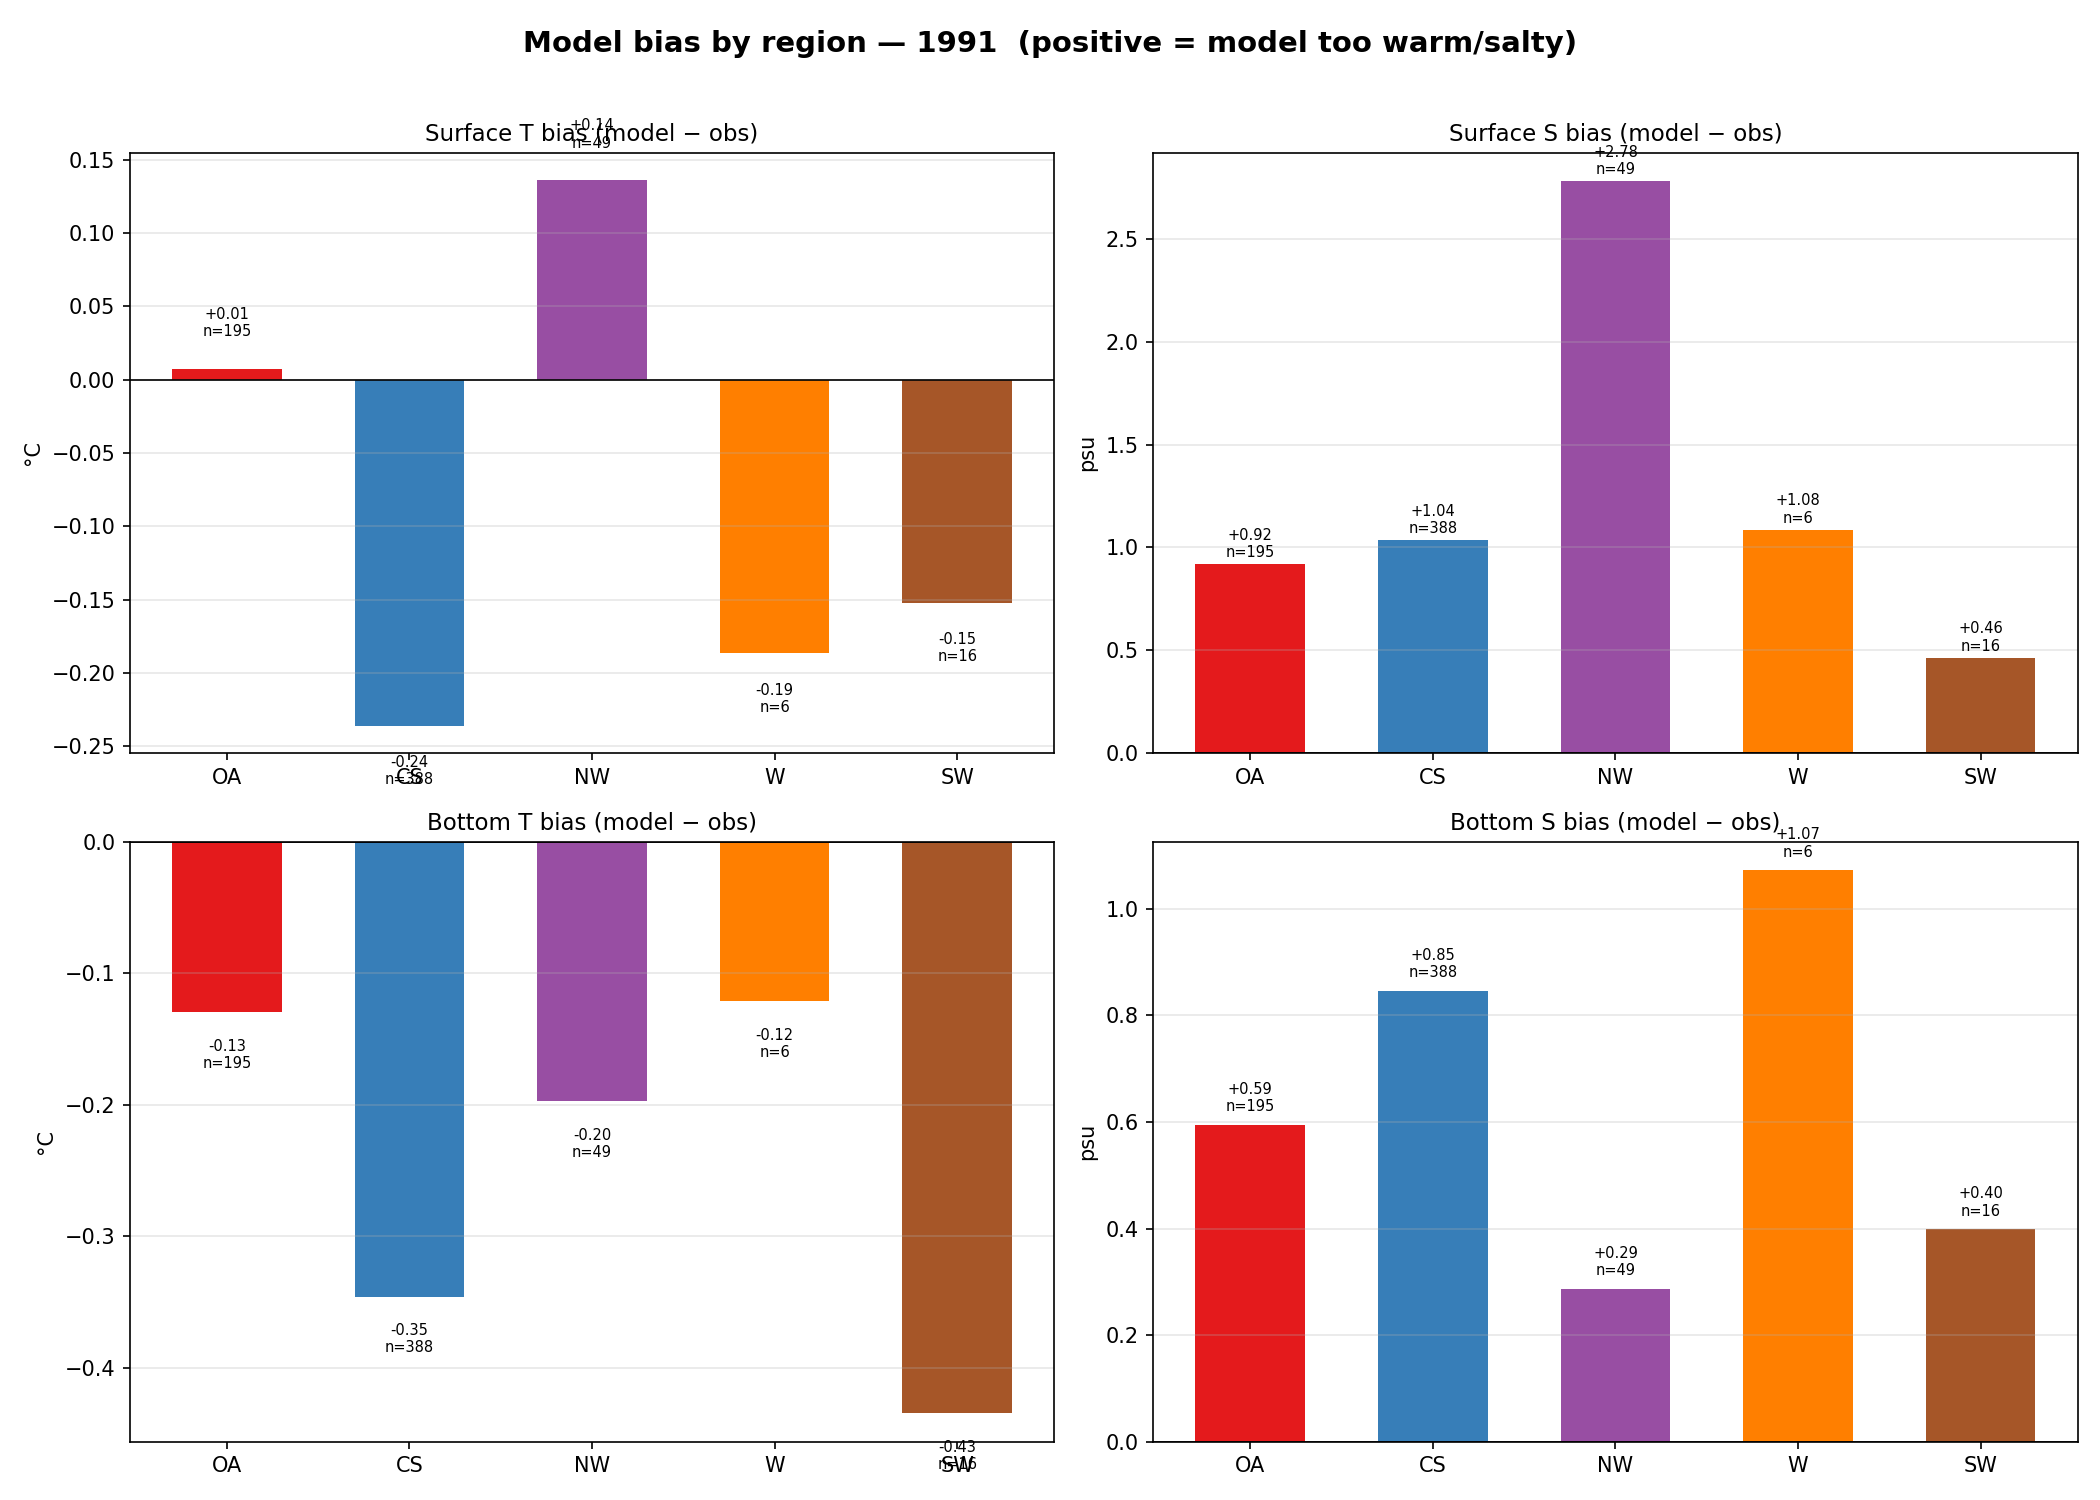

Values plotted in this chart, from the file beside it:
region, level, var, bias, rmse, n
OA, surf, T, 0.007667, 0.4669, 195
OA, surf, S, 0.9176, 1.107, 195
OA, bot, T, -0.1299, 0.4723, 195
OA, bot, S, 0.5943, 0.6492, 195
CS, surf, T, -0.2359, 0.3495, 388
CS, surf, S, 1.035, 1.04, 388
CS, bot, T, -0.3457, 0.4623, 388
CS, bot, S, 0.8466, 0.8652, 388
NW, surf, T, 0.1363, 0.756, 49
NW, surf, S, 2.781, 4.158, 49
NW, bot, T, -0.1974, 0.775, 49
NW, bot, S, 0.2869, 0.3474, 49
W, surf, T, -0.1866, 0.4161, 6
W, surf, S, 1.085, 1.088, 6
W, bot, T, -0.1214, 0.351, 6
W, bot, S, 1.072, 1.076, 6
SW, surf, T, -0.152, 0.3434, 16
SW, surf, S, 0.4639, 0.5265, 16
SW, bot, T, -0.4344, 0.6516, 16
SW, bot, S, 0.399, 0.5125, 16
